Labelled photos from "hospital_1", an image-classification folder in fahadjamil567/Gastric_Cancer-Model. The possible labels are: ADI, DEB, LYM, MUC, MUS, NOR, STR, TUM.

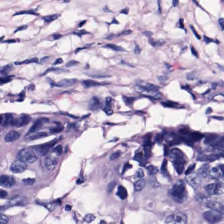
Label: STR

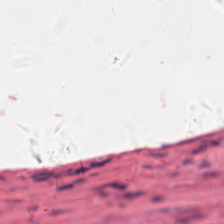
Label: MUC

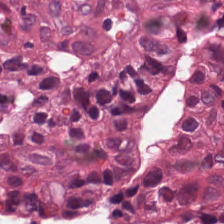
Label: TUM

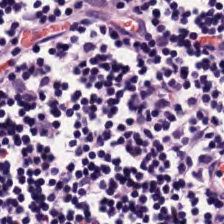
Label: LYM

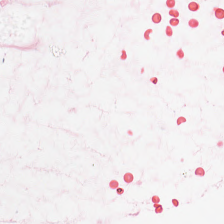
Label: ADI

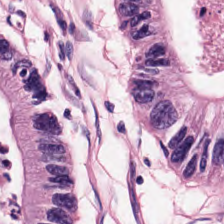
Label: NOR
